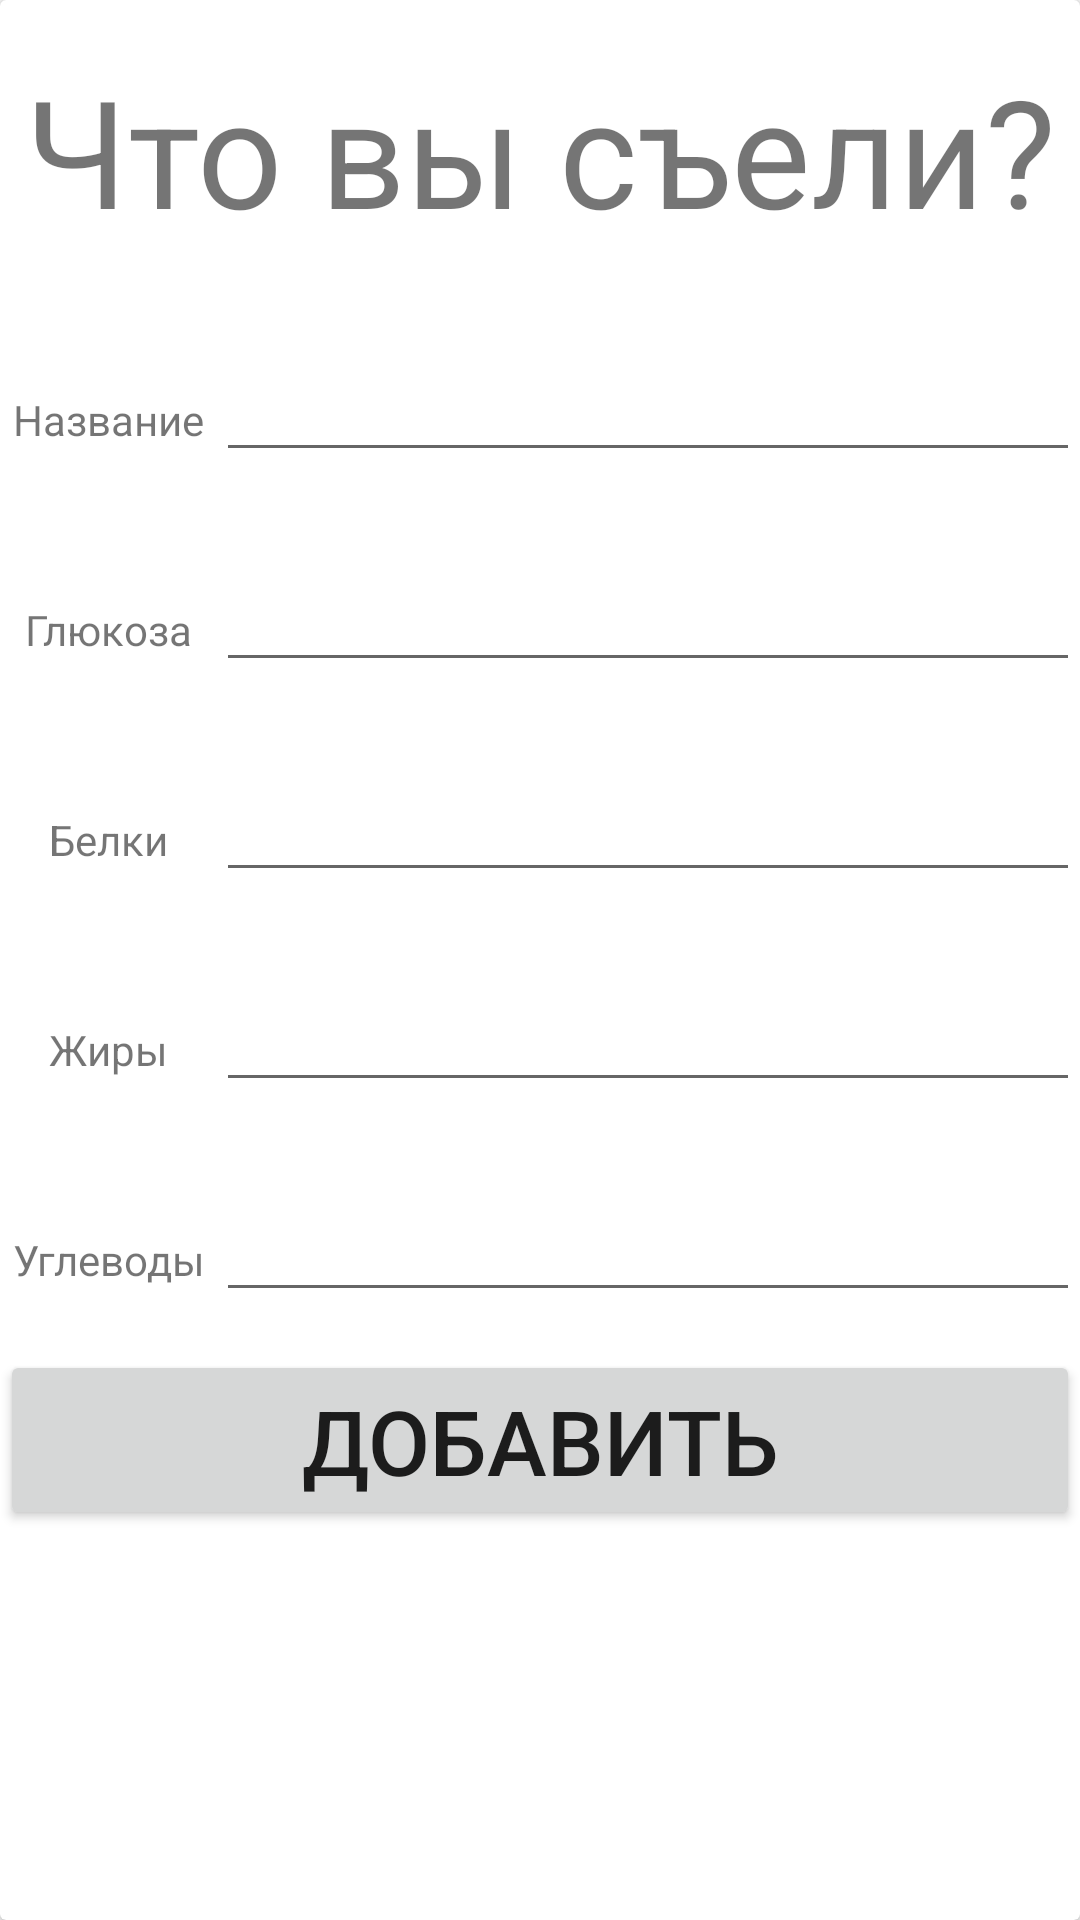

Produce the Android XML layout that renders to this screen, including the resource entries it uses.
<!-- AndroidManifest.xml: application theme Theme.QRFood -->
<!-- res/layout/new_food_form.xml -->
<?xml version="1.0" encoding="utf-8"?>
<androidx.cardview.widget.CardView xmlns:android="http://schemas.android.com/apk/res/android"
    xmlns:tools="http://schemas.android.com/tools"
    android:layout_width="match_parent"
    android:layout_height="match_parent"
    tools:context=".MainActivity">
    <LinearLayout
        android:layout_width="match_parent"
        android:layout_height="wrap_content"
        android:orientation="vertical">

        <TextView
            android:id="@+id/textView"
            android:layout_width="match_parent"
            android:layout_height="100dp"
            android:gravity="center"
            android:textSize="50dp"
            android:text="Что вы съели?" />
        <LinearLayout
            android:layout_width="match_parent"
            android:layout_height="60dp"
            android:layout_marginTop="10dp"
            android:orientation="horizontal">
            <TextView
                android:layout_width="match_parent"
                android:layout_height="match_parent"
                android:layout_weight="4"
                android:text = "Название"
                android:gravity="center"/>
            <EditText
                android:id="@+id/name_field"
                android:layout_width="match_parent"
                android:layout_height="wrap_content"
                android:layout_weight="1"
                android:ems="10"
                android:inputType="text"
                />
        </LinearLayout>
        <LinearLayout
            android:layout_width="match_parent"
            android:layout_height="60dp"
            android:layout_marginTop="10dp"
            android:orientation="horizontal">
            <TextView
                android:layout_width="match_parent"
                android:layout_height="match_parent"
                android:layout_weight="4"
                android:text = "Глюкоза"
                android:gravity="center"/>
            <EditText
                android:id="@+id/p1_input"
                android:layout_width="match_parent"
                android:layout_height="wrap_content"
                android:layout_weight="1"
                android:ems="10"

                android:inputType="number"
                />
        </LinearLayout>
        <LinearLayout
            android:layout_width="match_parent"
            android:layout_height="60dp"
            android:layout_marginTop="10dp"
            android:orientation="horizontal">
            <TextView
                android:layout_width="match_parent"
                android:layout_height="match_parent"
                android:layout_weight="4"
                android:text = "Белки"
                android:gravity="center"/>
            <EditText
                android:id="@+id/p2_input"
                android:layout_width="match_parent"
                android:layout_height="wrap_content"
                android:layout_weight="1"
                android:ems="10"
                android:inputType="number"
                />
        </LinearLayout>
        <LinearLayout
            android:layout_width="match_parent"
            android:layout_height="60dp"
            android:layout_marginTop="10dp"
            android:orientation="horizontal">
            <TextView
                android:layout_width="match_parent"
                android:layout_height="match_parent"
                android:layout_weight="4"
                android:text = "Жиры"
                android:gravity="center"/>
            <EditText
                android:id="@+id/p3_input"
                android:layout_width="match_parent"
                android:layout_height="wrap_content"
                android:layout_weight="1"
                android:ems="10"
                android:inputType="number"
                />
        </LinearLayout>
        <LinearLayout
            android:layout_width="match_parent"
            android:layout_height="60dp"
            android:layout_marginTop="10dp"
            android:orientation="horizontal">
            <TextView
                android:layout_width="match_parent"
                android:layout_height="match_parent"
                android:layout_weight="4"
                android:text = "Углеводы"
                android:gravity="center"/>
            <EditText
                android:id="@+id/p4_input"
                android:layout_width="match_parent"
                android:layout_height="wrap_content"
                android:layout_weight="1"
                android:ems="10"
                android:inputType="number"
                />
        </LinearLayout>


    <Button
        android:id="@+id/add_button"
        android:layout_width="match_parent"
        android:layout_height="60dp"
        android:text="Добавить"
        android:textSize="30dp"/>
    </LinearLayout>


</androidx.cardview.widget.CardView>
<!-- resources referenced by this layout -->
<resources>
  <style name="Theme.QRFood" parent="android:Theme.Material.Light.NoActionBar" />
</resources>
